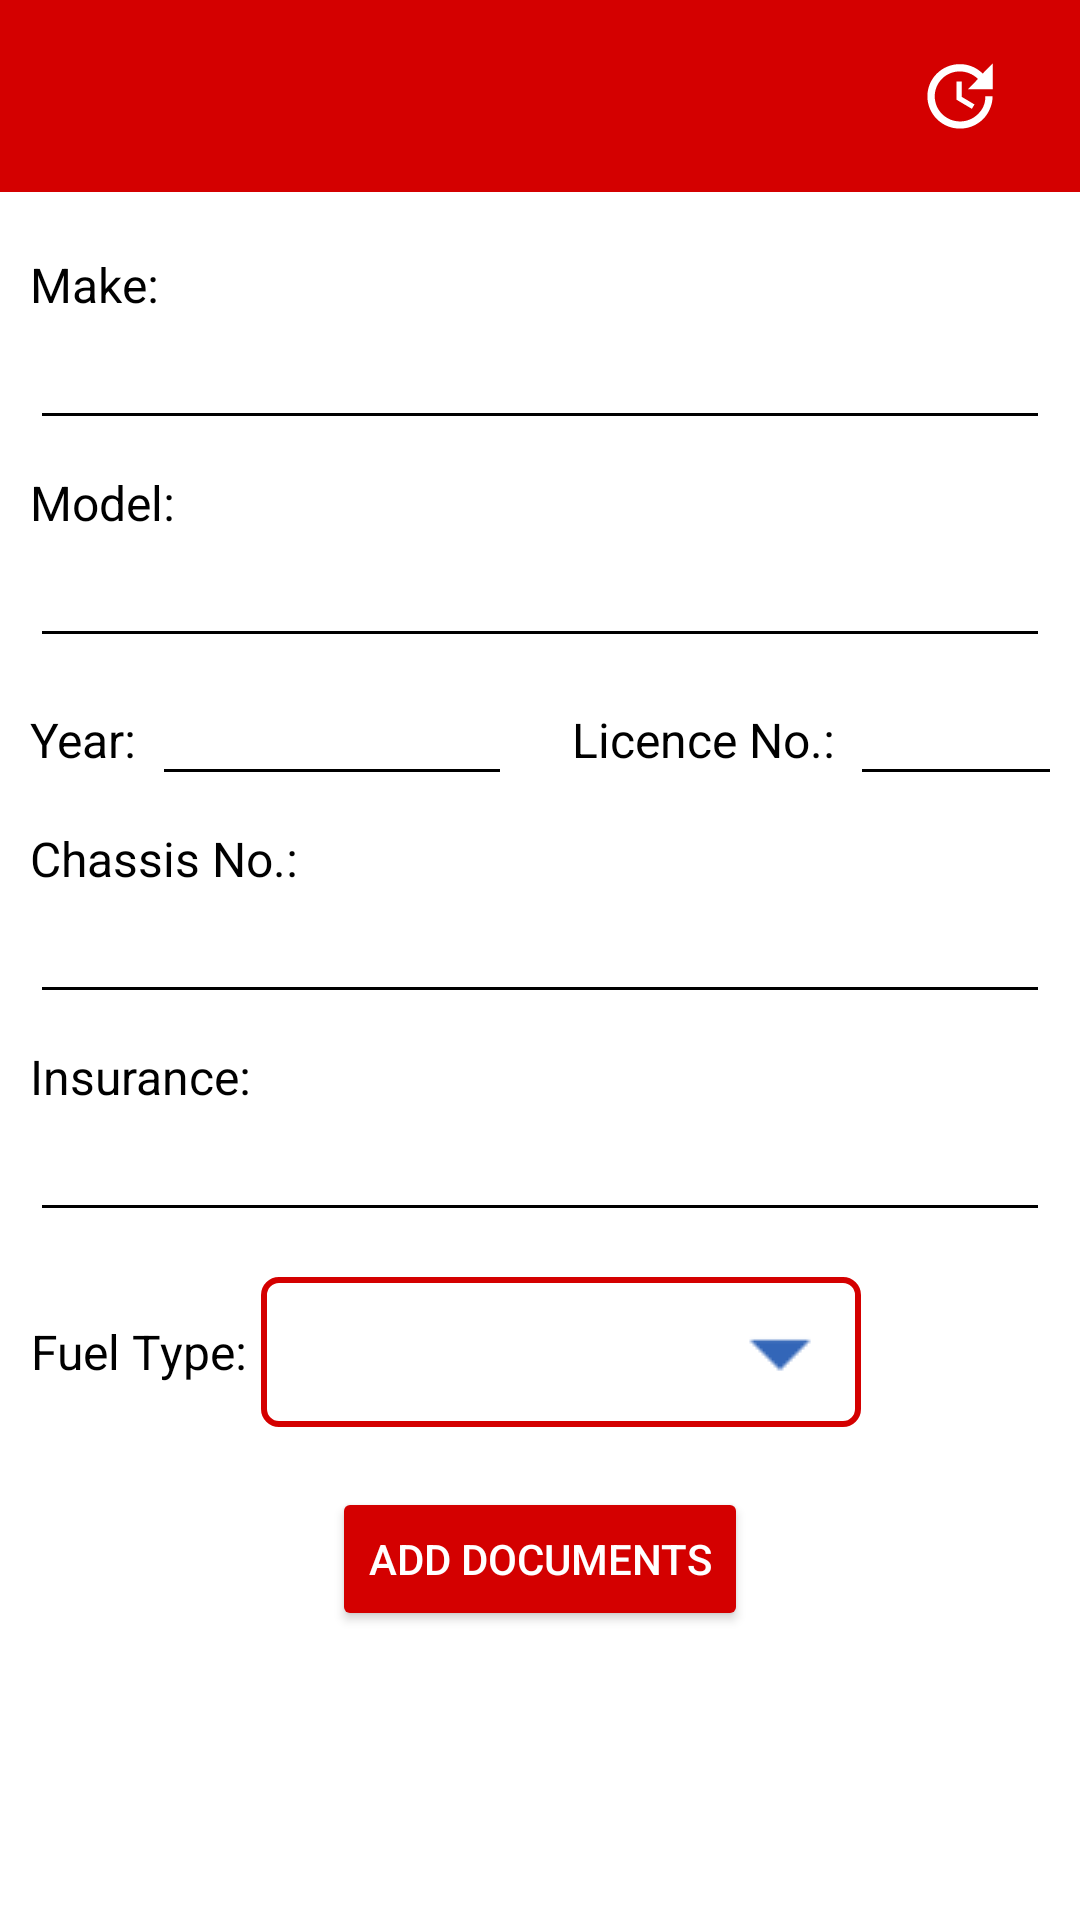

Write the Android layout XML for this screen, with the resource values it uses.
<!-- AndroidManifest.xml: application theme Theme.Car_maintenance -->
<!-- res/layout/delete_vehicle.xml -->
<?xml version="1.0" encoding="utf-8"?>
<LinearLayout
    xmlns:android="http://schemas.android.com/apk/res/android"
    android:layout_width="match_parent"
    android:layout_height="match_parent"
    xmlns:app="http://schemas.android.com/apk/res-auto"
    android:background="@color/white"
    android:orientation="vertical">

    <androidx.appcompat.widget.Toolbar
        android:id="@+id/search_bar"
        android:padding="5dp"
        android:layout_width="match_parent"
        android:layout_height="wrap_content"
        android:minHeight="?attr/actionBarSize"
        android:background="@color/red"
        app:contentInsetStart="0dp"
        app:layout_constraintEnd_toEndOf="parent"
        app:layout_constraintStart_toStartOf="parent"
        app:layout_constraintTop_toTopOf="parent"
        app:popupTheme="@style/AppTheme.PopupOverlay"
        app:layout_scrollFlags="scroll|enterAlways|snap">

        <ImageView
            android:id="@+id/update"
            android:layout_width="50dp"
            android:layout_height="50dp"
            android:layout_gravity="end"
            android:layout_marginEnd="10dp"
            android:background="@drawable/ic_update_foreground"/>

        <ImageView
            android:id="@+id/delete"
            android:layout_width="50dp"
            android:layout_height="50dp"
            android:layout_gravity="end"
            android:layout_marginEnd="10dp"
            android:background="@drawable/ic_delete_foreground"/>

    </androidx.appcompat.widget.Toolbar>

    <ScrollView
        android:layout_width="match_parent"
        android:layout_height="match_parent">

        <LinearLayout
            android:layout_width="match_parent"
            android:layout_height="wrap_content"
            android:orientation="vertical"
            android:layout_margin="10dp">

            <ImageView
                android:id="@+id/picture"
                android:layout_width="match_parent"
                android:layout_height="wrap_content"
                android:hint="Add photo"/>

            <TextView
                android:textColor="@color/black"
                android:layout_width="wrap_content"
                android:layout_height="wrap_content"
                android:text="Make:"
                android:layout_marginTop="10dp"
                android:textSize="16sp"/>

            <EditText
                android:backgroundTint="@color/black"
                android:textColor="@color/black"
                android:id="@+id/make"
                android:layout_width="match_parent"
                android:layout_height="wrap_content"
                android:layout_marginTop="5dp"
                android:textSize="14sp" />

            <TextView
                android:textColor="@color/black"
                android:layout_width="wrap_content"
                android:layout_height="wrap_content"
                android:text="Model:"
                android:layout_marginTop="10dp"
                android:textSize="16sp"/>

            <EditText
                android:backgroundTint="@color/black"
                android:textColor="@color/black"
                android:id="@+id/model"
                android:layout_width="match_parent"
                android:layout_height="wrap_content"
                android:layout_marginTop="5dp"
                android:textSize="14sp" />

            <LinearLayout
                android:layout_width="match_parent"
                android:layout_height="wrap_content"
                android:layout_marginTop="10dp">

                <TextView
                    android:textColor="@color/black"
                    android:layout_width="wrap_content"
                    android:layout_height="match_parent"
                    android:gravity="bottom"
                    android:layout_marginTop="8dp"
                    android:layout_marginBottom="8dp"
                    android:textSize="16sp"
                    android:text="Year:"/>

                <EditText
                    android:backgroundTint="@color/black"
                    android:textColor="@color/black"
                    android:id="@+id/year"
                    android:layout_width="120dp"
                    android:layout_height="wrap_content"
                    android:layout_marginStart="5dp"
                    android:textSize="14sp" />

                <TextView
                    android:textColor="@color/black"
                    android:layout_width="wrap_content"
                    android:layout_height="match_parent"
                    android:gravity="bottom"
                    android:layout_marginTop="8dp"
                    android:layout_marginBottom="8dp"
                    android:layout_marginStart="20dp"
                    android:textSize="16sp"
                    android:text="Licence No.:"/>

                <EditText
                    android:backgroundTint="@color/black"
                    android:textColor="@color/black"
                    android:id="@+id/lic"
                    android:layout_width="120dp"
                    android:layout_height="wrap_content"
                    android:layout_marginStart="5dp"
                    android:textSize="14sp" />

            </LinearLayout>

            <TextView
                android:textColor="@color/black"
                android:layout_width="wrap_content"
                android:layout_height="wrap_content"
                android:text="Chassis No.:"
                android:layout_marginTop="10dp"
                android:textSize="16sp"/>

            <EditText
                android:backgroundTint="@color/black"
                android:textColor="@color/black"
                android:id="@+id/chassi"
                android:layout_width="match_parent"
                android:layout_height="wrap_content"
                android:layout_marginTop="5dp"
                android:textSize="14sp" />

            <TextView
                android:textColor="@color/black"
                android:layout_width="wrap_content"
                android:layout_height="wrap_content"
                android:text="Insurance:"
                android:layout_marginTop="10dp"
                android:textSize="16sp"/>

            <EditText
                android:backgroundTint="@color/black"
                android:textColor="@color/black"
                android:id="@+id/insurance"
                android:layout_width="match_parent"
                android:layout_height="wrap_content"
                android:layout_marginTop="5dp"
                android:textSize="14sp" />

            <LinearLayout
                android:layout_width="wrap_content"
                android:layout_height="wrap_content"
                android:orientation="horizontal"
                android:layout_marginTop="15dp">

                <TextView
                    android:textColor="@color/black"
                    android:layout_width="wrap_content"
                    android:layout_height="match_parent"
                    android:gravity="center"
                    android:text="Fuel Type:"
                    android:textSize="16sp" />

                <Spinner
                    android:id="@+id/fuel_type"
                    style="@style/spinnerItemStyle"
                    android:layout_width="200dp"
                    android:layout_height="50dp"
                    android:layout_marginStart="5dp"
                    android:textAppearance="@style/MySpinnerTextAppearance" />

            </LinearLayout>

            <ImageView
                android:layout_marginTop="15dp"
                android:id="@+id/document"
                android:layout_width="match_parent"
                android:layout_height="wrap_content"
                android:hint="Add document"/>

            <Button
                android:id="@+id/doc"
                android:layout_marginTop="5dp"
                android:layout_marginBottom="5dp"
                android:layout_gravity="center"
                android:layout_width="wrap_content"
                android:layout_height="wrap_content"
                android:backgroundTint="@color/red"
                android:text="Add Documents"
                android:textColor="@color/white"/>

        </LinearLayout>

    </ScrollView>

</LinearLayout>
<!-- resources referenced by this layout -->
<resources>
  <color name="black">#FF000000</color>
  <color name="red">#d40000</color>
  <color name="white">#FFFFFFFF</color>
  <!-- drawable ic_update_foreground (drawable) -->
  <vector xmlns:android="http://schemas.android.com/apk/res/android"
      android:width="108dp"
      android:height="108dp"
      android:viewportWidth="24"
      android:viewportHeight="24"
      android:tint="#FFFFFF">
    <group android:scaleX="0.58"
        android:scaleY="0.58"
        android:translateX="5.04"
        android:translateY="5.04">
      <path
          android:fillColor="@android:color/white"
          android:pathData="M21,10.12h-6.78l2.74,-2.82c-2.73,-2.7 -7.15,-2.8 -9.88,-0.1c-2.73,2.71 -2.73,7.08 0,9.79s7.15,2.71 9.88,0C18.32,15.65 19,14.08 19,12.1h2c0,1.98 -0.88,4.55 -2.64,6.29c-3.51,3.48 -9.21,3.48 -12.72,0c-3.5,-3.47 -3.53,-9.11 -0.02,-12.58s9.14,-3.47 12.65,0L21,3V10.12zM12.5,8v4.25l3.5,2.08l-0.72,1.21L11,13V8H12.5z"/>
    </group>
  </vector>
  <style name="AppTheme.PopupOverlay" parent="ThemeOverlay.AppCompat.Light" />
  <style name="MySpinnerTextAppearance">
          <item name="android:textColor">@color/blue</item>
      </style>
  <style name="spinnerItemStyle">
          <item name="android:layout_width">match_parent</item>
          <item name="android:layout_height">wrap_content</item>
          <item name="android:textSize">20sp</item>
          <item name="android:background">@drawable/spinner_shape</item>
          <item name="android:textColor">@color/black</item>
      </style>
  <style name="Theme.Car_maintenance" parent="Theme.Material3.DayNight.NoActionBar">
          <item name="colorPrimary">@color/red</item>  
          <item name="android:textColorPrimary">@color/white</item>
          <item name="colorOnPrimary">@color/white</item>
          <item name="android:windowBackground">@color/white</item>
          <item name="colorPrimaryVariant">@color/red</item>
          <item name="popupMenuStyle">@style/ThemeOverlay.AppCompat.Light</item>
      </style>
  <color name="blue">#0000cd</color>
  <!-- drawable spinner_shape (drawable) -->
  <?xml version="1.0" encoding="utf-8"?>
  <selector xmlns:android="http://schemas.android.com/apk/res/android">
  
      <item><layer-list>
          <item><shape>
              <corners
                  android:radius="5dp" />
  
              <stroke android:width="2dp" android:color="@color/red" />
              <solid android:color="@android:color/white"  />
  
  
              <padding android:bottom="3dp" android:left="3dp" android:right="3dp" android:top="3dp" />
          </shape></item>
          <item ><bitmap android:gravity="right|center" android:src="@drawable/image" />
          </item>
      </layer-list></item>
  
  </selector>
  <!-- drawable image: png bitmap (drawable, 368 bytes) -->
</resources>
